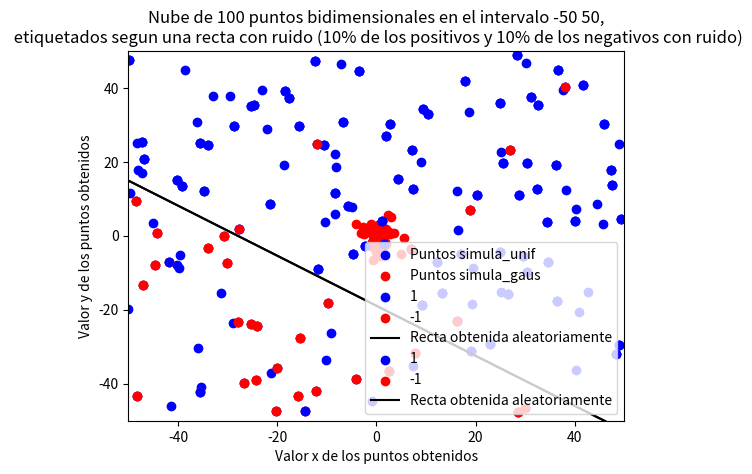
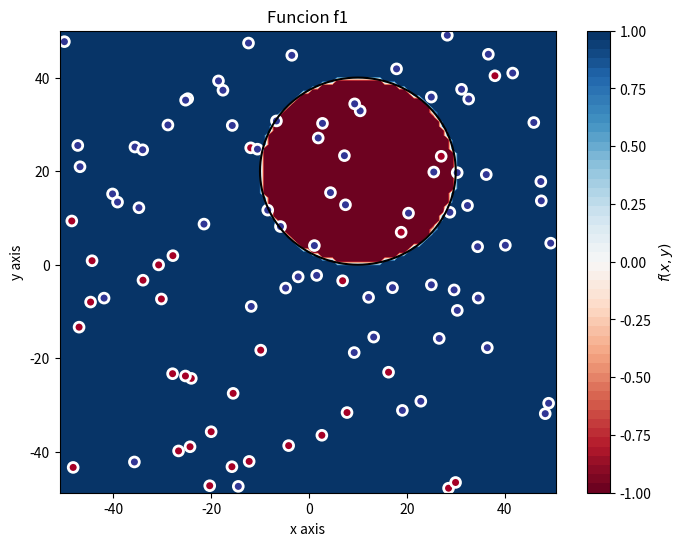
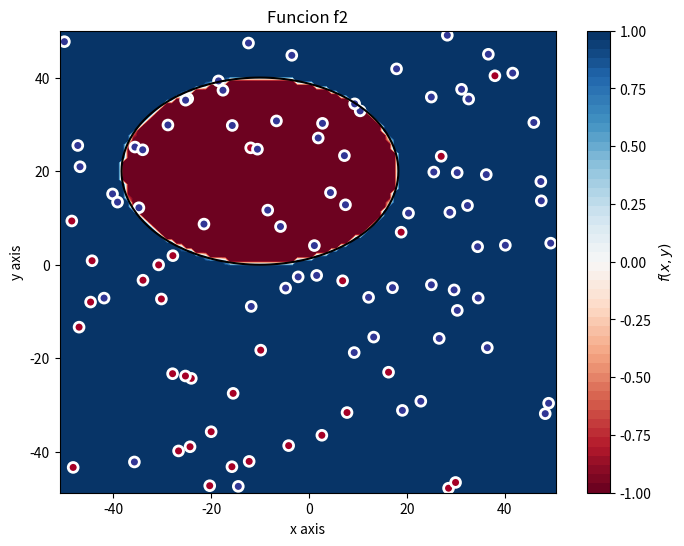
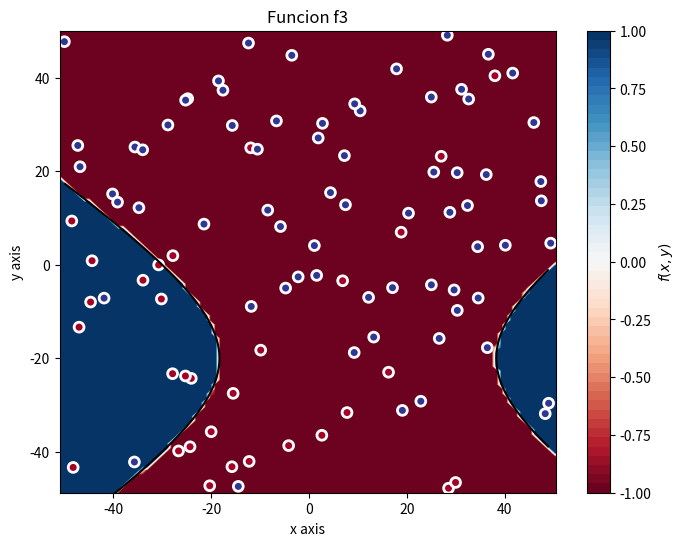
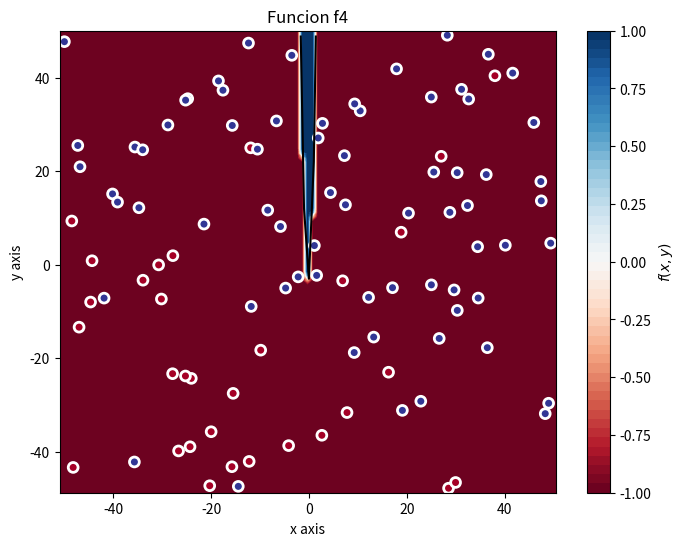

These figures' Python source, in order:
# -*- coding: utf-8 -*-
"""
PRACTICA 2 - EJ 1
[redacted]
"""
import numpy as np
import matplotlib.pyplot as plt


# Fijamos la semilla
np.random.seed(1)


def simula_unif(N, dim, rango):
	return np.random.uniform(rango[0],rango[1],(N,dim))

def simula_gaus(N, dim, sigma):
    media = 0
    out = np.zeros((N,dim),np.float64)
    for i in range(N):
        # Para cada columna dim se emplea un sigma determinado. Es decir, para
        # la primera columna (eje X) se usará una N(0,sqrt(sigma[0]))
        # y para la segunda (eje Y) N(0,sqrt(sigma[1]))
        out[i,:] = np.random.normal(loc=media, scale=np.sqrt(sigma), size=dim)

    return out


def simula_recta(intervalo):
    points = np.random.uniform(intervalo[0], intervalo[1], size=(2, 2))
    x1 = points[0,0]
    x2 = points[1,0]
    y1 = points[0,1]
    y2 = points[1,1]
    # y = a*x + b
    a = (y2-y1)/(x2-x1) # Calculo de la pendiente.
    b = y1 - a*x1       # Calculo del termino independiente.

    return a, b


# EJERCICIO 1.1: Dibujar una gráfica con la nube de puntos de salida correspondiente

puntos_simula_unif = simula_unif(50, 2, [-50,50])
#CODIGO DEL ESTUDIANTE

plt.scatter(puntos_simula_unif[:, 0], puntos_simula_unif[:, 1], c="b")
plt.title("Nube de 50 puntos usando simula_unif con dimensión 2 en el rango [-50, 50]")
plt.xlabel("Valor x de los puntos obtenidos")
plt.ylabel("Valor y de los puntos obtenidos")

plt.show()

input("\n--- Pulsar tecla para continuar ---\n")


plt.clf()


puntos_simula_gaus = simula_gaus(50, 2, np.array([5,7]))
#CODIGO DEL ESTUDIANTE
plt.scatter(puntos_simula_gaus[:, 0], puntos_simula_gaus[:, 1], c="r")
plt.title("Nube de 50 puntos usando simula_gaus con dimensión 2 y sigma [5, 7]")
plt.xlabel("Valor x de los puntos obtenidos")
plt.ylabel("Valor y de los puntos obtenidos")

plt.show()

input("\n--- Pulsar tecla para continuar ---\n")

plt.clf()

plt.scatter(puntos_simula_unif[:, 0], puntos_simula_unif[:, 1], c="b", label="Puntos simula_unif")
plt.scatter(puntos_simula_gaus[:, 0], puntos_simula_gaus[:, 1], c="r", label="Puntos simula_gaus")
plt.xlabel("Valor x de los puntos obtenidos")
plt.ylabel("Valor y de los puntos obtenidos")


plt.title("Nube de 100 puntos, 50 usando simula_unif con dimensión 2 y rango [-50, 50] \ny 50 usando simula_gaus con dimensión 2 y sigma [5, 7]")
plt.legend()

plt.show()

input("\n--- Pulsar tecla para continuar ---\n")





###############################################################################
###############################################################################
###############################################################################


# EJERCICIO 1.2: Dibujar una gráfica con la nube de puntos de salida correspondiente

# La funcion np.sign(0) da 0, lo que nos puede dar problemas
def signo(x):
	if x >= 0:
		return 1
	return -1

def f(x, y, a, b):
	return signo(y - a*x - b)

#CODIGO DEL ESTUDIANTE

intervalo_trabajo = [-50, 50]

puntos_2d = simula_unif(100, 2, intervalo_trabajo)

a, b = simula_recta(intervalo_trabajo)

etiquetas = []
posibles_etiquetas = (1, -1)
colores = {1: 'b', -1: 'r'}

for punto in puntos_2d:
	etiquetas.append(f(punto[0], punto[1], a, b))


plt.scatter(puntos_2d[:, 0], puntos_2d[:, 1], c="b")
plt.title("Nube de 100 puntos bidimensionales en el intervalo {} {}".format(intervalo_trabajo[0], intervalo_trabajo[1]))
plt.xlabel("Valor x de los puntos obtenidos")
plt.ylabel("Valor y de los puntos obtenidos")


plt.show()

input("\n--- Pulsar tecla para continuar ---\n")

for etiqueta in posibles_etiquetas:
	indice = np.where(np.array(etiquetas) == etiqueta)

	plt.scatter(puntos_2d[indice, 0], puntos_2d[indice, 1], c=colores[etiqueta], label="{}".format(etiqueta))



# y = a*x + b

plt.plot(intervalo_trabajo, [a*intervalo_trabajo[0] + b, a*intervalo_trabajo[1] + b], 'k-', label='Recta obtenida aleatoriamente')


plt.title("Nube de 100 puntos bidimensionales en el intervalo {} {}, etiquetados segun una recta".format(intervalo_trabajo[0], intervalo_trabajo[1]))
plt.legend()
plt.xlim(intervalo_trabajo)
plt.ylim(intervalo_trabajo)
plt.xlabel("Valor x de los puntos obtenidos")
plt.ylabel("Valor y de los puntos obtenidos")

plt.show()

input("\n--- Pulsar tecla para continuar ---\n")



# 1.2.b. Dibujar una gráfica donde los puntos muestren el resultado de su etiqueta, junto con la recta usada para ello
# Array con 10% de indices aleatorios para introducir ruido

#CODIGO DEL ESTUDIANTE

# no podemos usar el for, tenemos que sacarlos a la vez
# si hacemos primero unos, al meter el ruido en el positivo, pasan a ser negativo,
# y se les podría llegar a meter ruido otra vez al hacer el ruido del negativo
indices_positivos = np.where(np.array(etiquetas) == 1)
indices_positivos = indices_positivos[0]

indices_negativos = np.where(np.array(etiquetas) == -1)
indices_negativos = indices_negativos[0]


# aplicamos el ruido a los positivos
num_a_aplicar = len(indices_positivos) * 0.1
num_a_aplicar = int(round(num_a_aplicar))
indices = np.random.choice(indices_positivos, num_a_aplicar, replace=False)

for i in indices:
	etiquetas[i] = -etiquetas[i]

# aplicamos el ruido a los negativos
num_a_aplicar = len(indices_negativos) * 0.1
num_a_aplicar = int(round(num_a_aplicar))
indices = np.random.choice(indices_negativos, num_a_aplicar, replace=False)

for i in indices:
	etiquetas[i] = -etiquetas[i]

# volvemos a dibujar

for etiqueta in posibles_etiquetas:
	indice = np.where(np.array(etiquetas) == etiqueta)

	plt.scatter(puntos_2d[indice, 0], puntos_2d[indice, 1], c=colores[etiqueta], label="{}".format(etiqueta))



# y = a*x + b

plt.plot(intervalo_trabajo, [a*intervalo_trabajo[0] + b, a*intervalo_trabajo[1] + b], 'k-', label='Recta obtenida aleatoriamente')

plt.xlabel("Valor x de los puntos obtenidos")
plt.ylabel("Valor y de los puntos obtenidos")

plt.title("Nube de 100 puntos bidimensionales en el intervalo {} {},\n etiquetados segun una recta con ruido (10% de los positivos y 10% de los negativos con ruido)".format(intervalo_trabajo[0], intervalo_trabajo[1]))
plt.legend()
plt.xlim(intervalo_trabajo)
plt.ylim(intervalo_trabajo)
plt.show()

input("\n--- Pulsar tecla para continuar ---\n")







###############################################################################
###############################################################################
###############################################################################

# EJERCICIO 1.3: Supongamos ahora que las siguientes funciones definen la frontera de clasificación de los puntos de la muestra en lugar de una recta

def f1(x):
	return np.float64((x[:, 0]-10)**2 + (x[:, 1] - 20)**2 - 400)

def f2(x):
	return np.float64( 0.5*(x[:, 0]+10)**2 + (x[:, 1]-20)**2 - 400 )

def f3(x):
	return np.float64( 0.5*(x[:, 0]-10)**2 - (x[:, 1]+20)**2 - 400 )

def f4(x):
	return np.float64( x[:, 1] - 20*x[:, 0]**2 - 5*x[:, 0] + 3 )


def plot_datos_cuad(X, y, fz, title='Point cloud plot', xaxis='x axis', yaxis='y axis'):
    #Preparar datos
    min_xy = X.min(axis=0)
    max_xy = X.max(axis=0)
    border_xy = (max_xy-min_xy)*0.01

    #Generar grid de predicciones
    xx, yy = np.mgrid[min_xy[0]-border_xy[0]:max_xy[0]+border_xy[0]+0.001:border_xy[0],
                      min_xy[1]-border_xy[1]:max_xy[1]+border_xy[1]+0.001:border_xy[1]]
    grid = np.c_[xx.ravel(), yy.ravel(), np.ones_like(xx).ravel()]
    pred_y = fz(grid)
    # pred_y[(pred_y>-1) & (pred_y<1)]
    pred_y = np.clip(pred_y, -1, 1).reshape(xx.shape)

    #Plot
    f, ax = plt.subplots(figsize=(8, 6))
    contour = ax.contourf(xx, yy, pred_y, 50, cmap='RdBu',vmin=-1, vmax=1)
    ax_c = f.colorbar(contour)
    ax_c.set_label('$f(x, y)$')
    ax_c.set_ticks([-1, -0.75, -0.5, -0.25, 0, 0.25, 0.5, 0.75, 1])
    ax.scatter(X[:, 0], X[:, 1], c=y, s=50, linewidth=2,
                cmap="RdYlBu", edgecolor='white')

    XX, YY = np.meshgrid(np.linspace(round(min(min_xy)), round(max(max_xy)),X.shape[0]),np.linspace(round(min(min_xy)), round(max(max_xy)),X.shape[0]))
    positions = np.vstack([XX.ravel(), YY.ravel()])
    ax.contour(XX,YY,fz(positions.T).reshape(X.shape[0],X.shape[0]),[0], colors='black')

    ax.set(
       xlim=(min_xy[0]-border_xy[0], max_xy[0]+border_xy[0]),
       ylim=(min_xy[1]-border_xy[1], max_xy[1]+border_xy[1]),
       xlabel=xaxis, ylabel=yaxis)
    plt.title(title)
    plt.show()


#CODIGO DEL ESTUDIANTE

plot_datos_cuad(puntos_2d, etiquetas, f1, "Funcion f1")

plot_datos_cuad(puntos_2d, etiquetas, f2, "Funcion f2")

plot_datos_cuad(puntos_2d, etiquetas, f3, "Funcion f3")

plot_datos_cuad(puntos_2d, etiquetas, f4, "Funcion f4")


input("\n--- Pulsar tecla para continuar ---\n")
